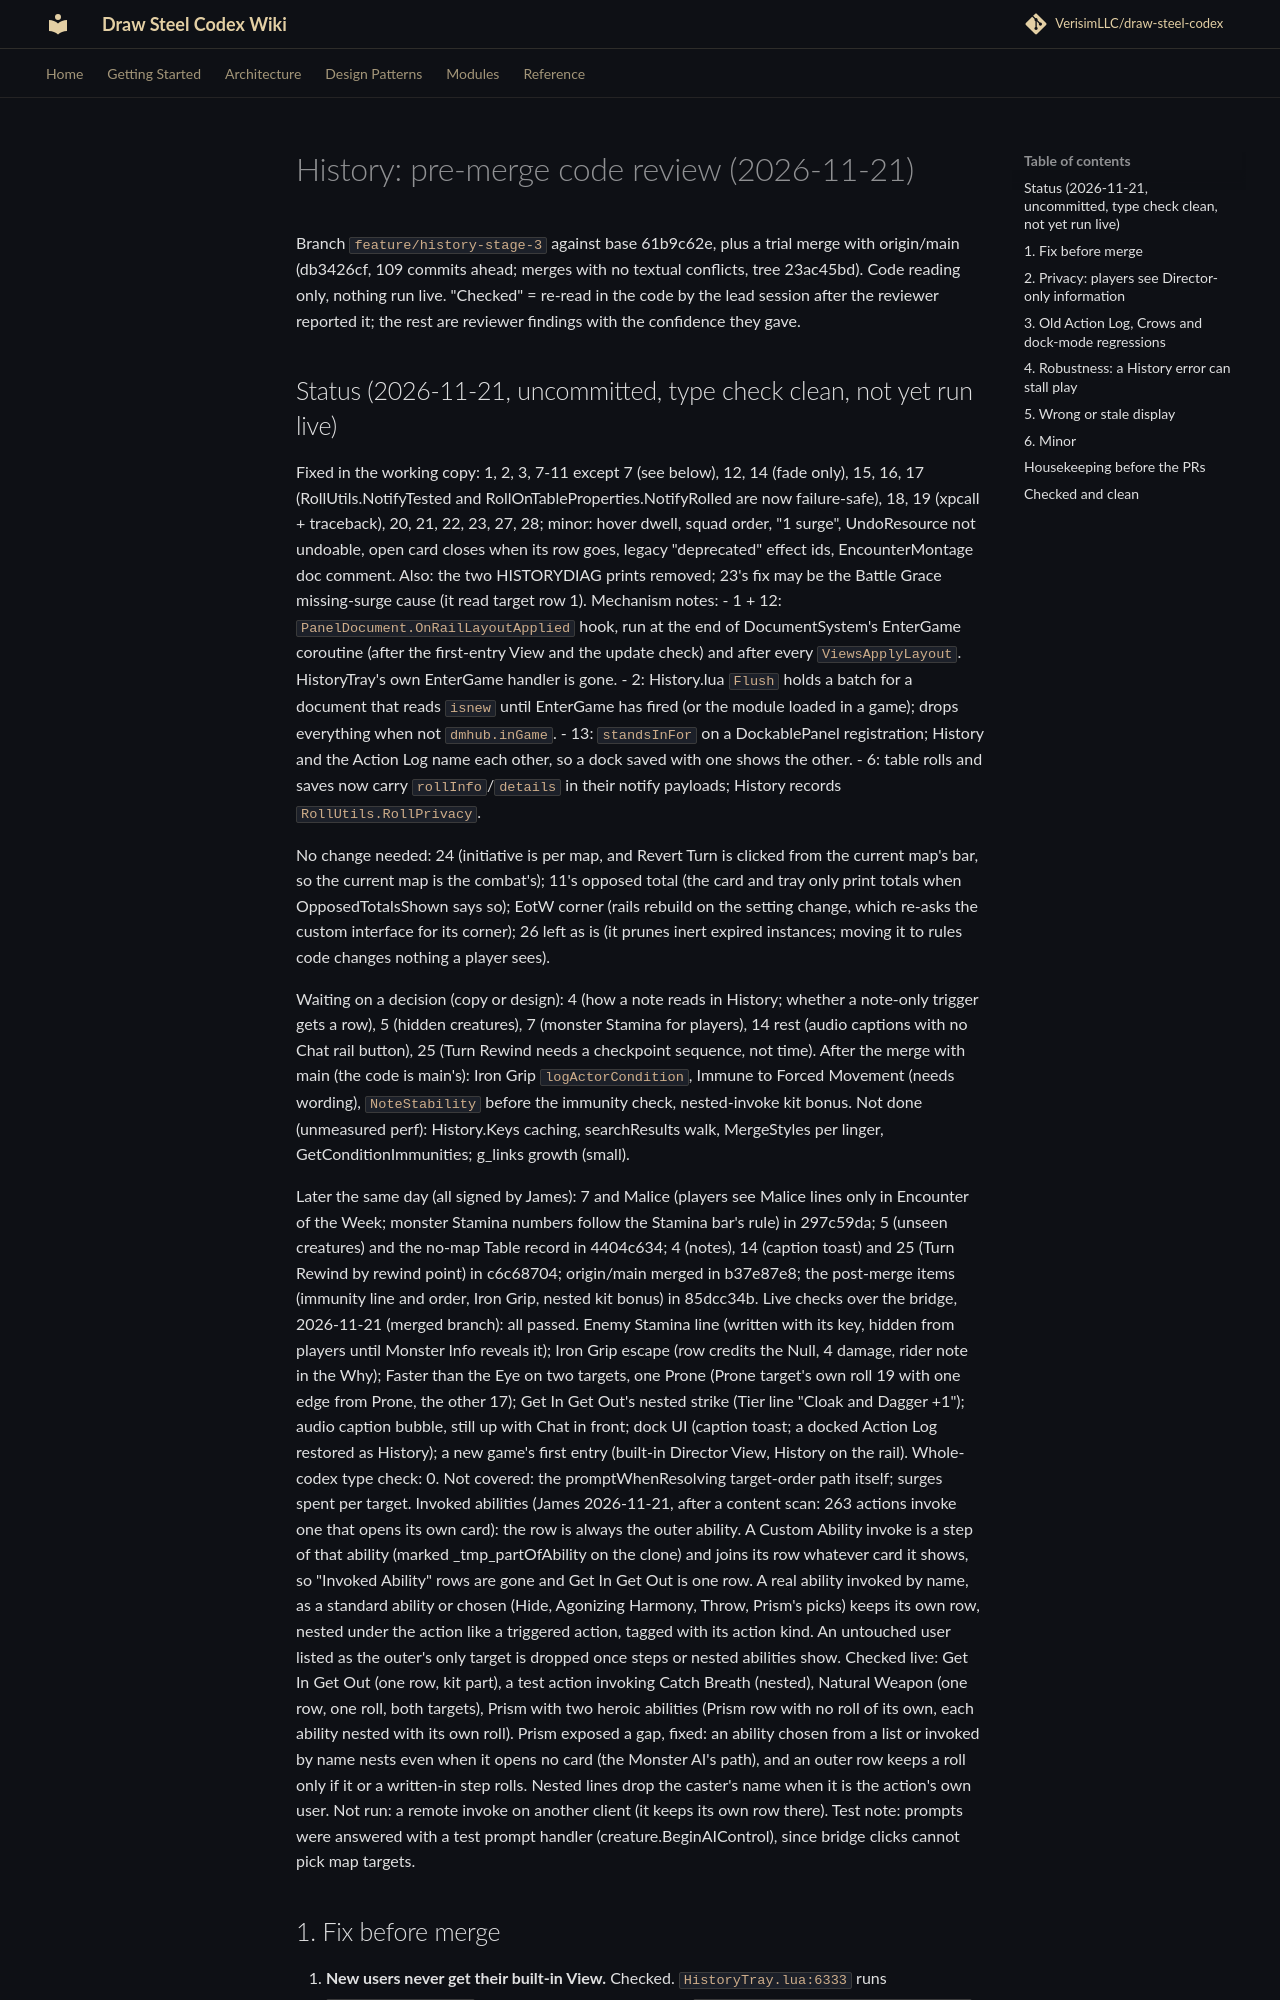

repository: KarasevRob/draw-steel-codex · page: action-log-design/PRE-MERGE-REVIEW/index.html · generator: mkdocs

# History: pre-merge code review (2026-11-21)

Branch `feature/history-stage-3` against base 61b9c62e, plus a trial merge with origin/main
(db3426cf, 109 commits ahead; merges with no textual conflicts, tree 23ac45bd). Code reading
only, nothing run live. "Checked" = re-read in the code by the lead session after the
reviewer reported it; the rest are reviewer findings with the confidence they gave.
